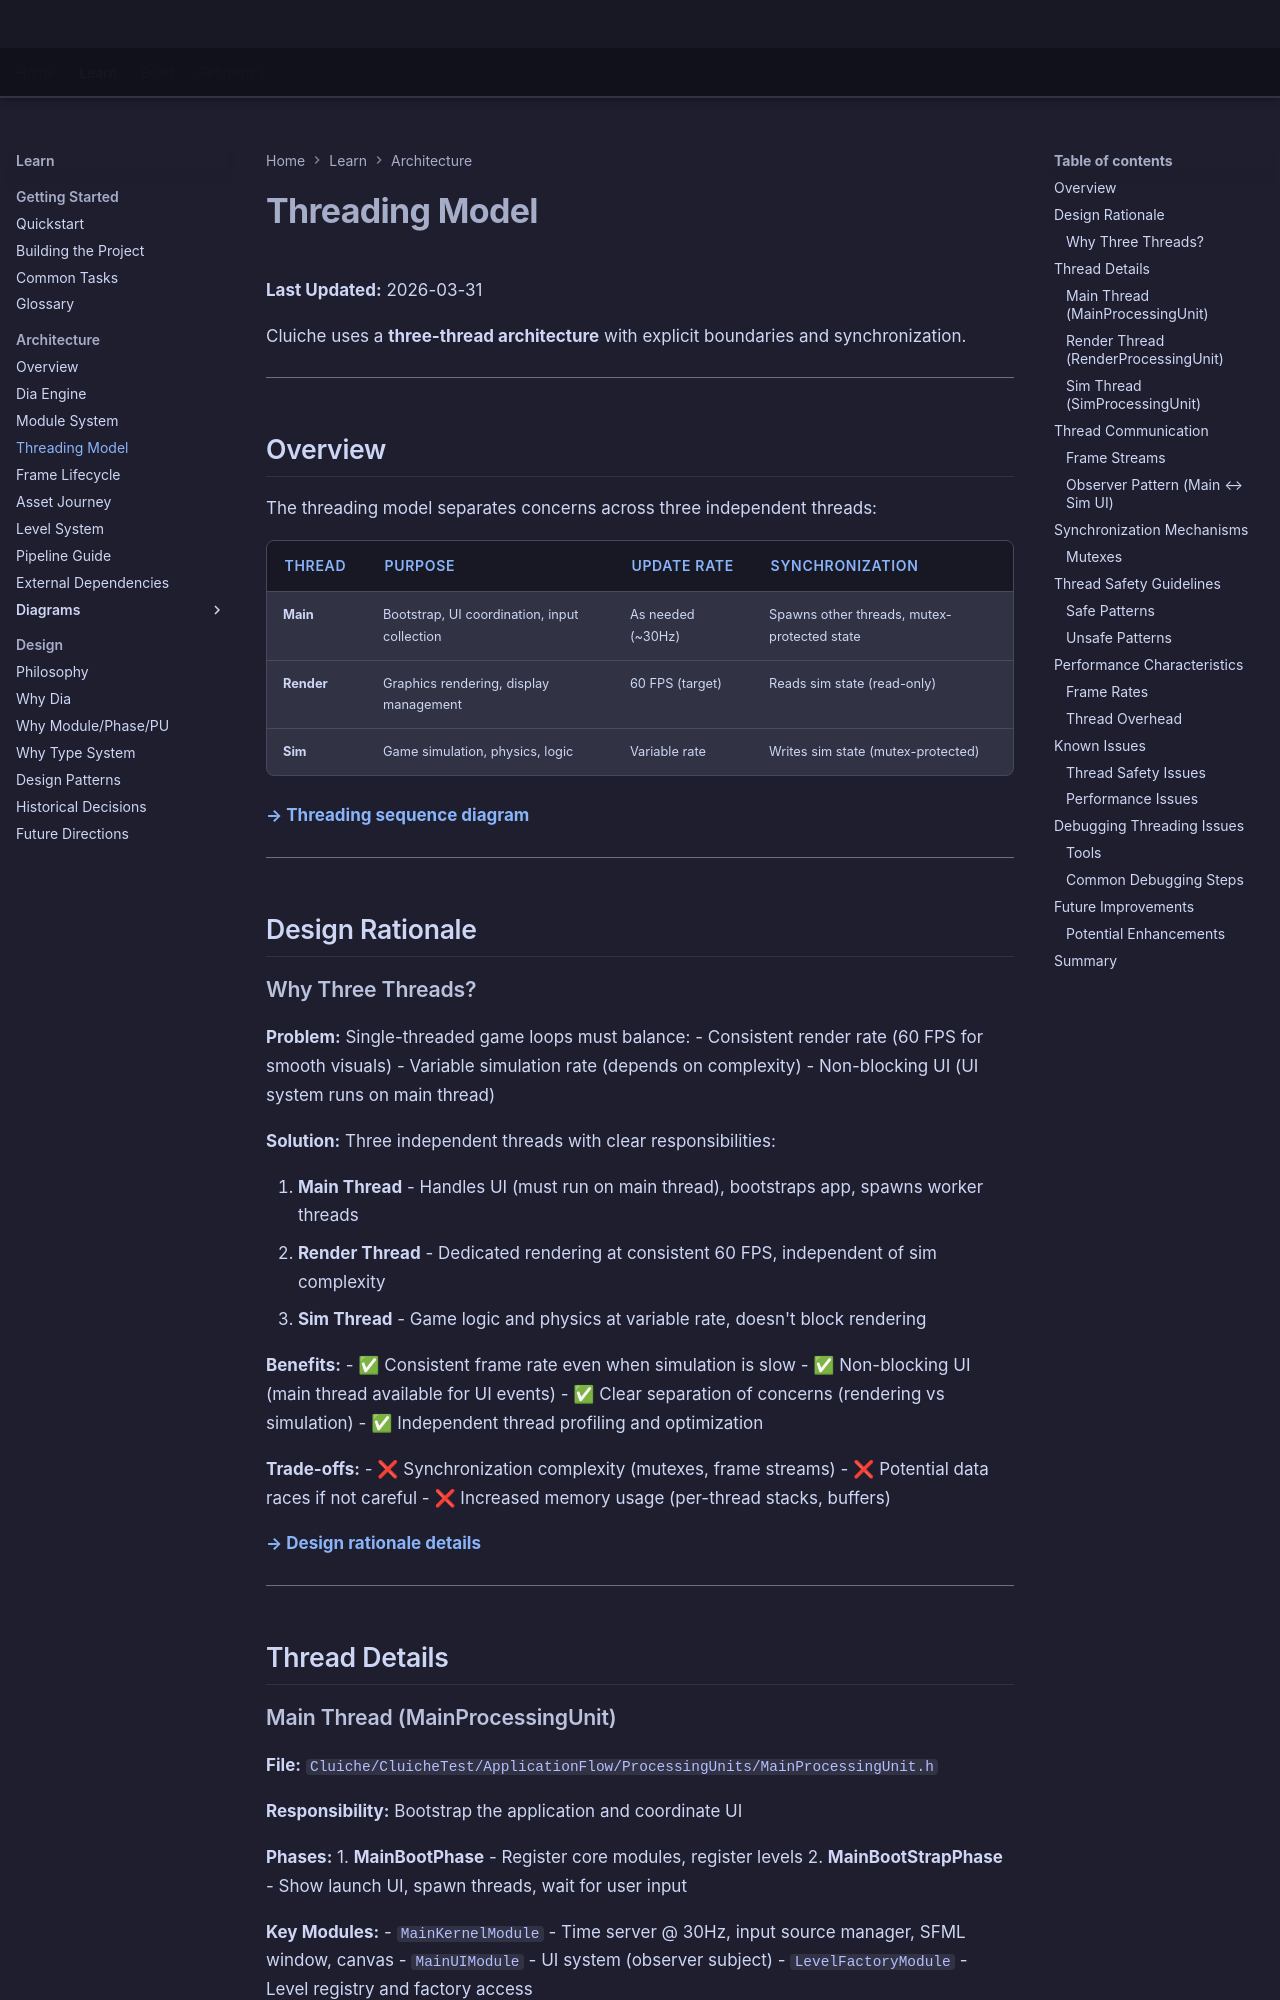

repository: LenihanConor/Cluiche · page: reference/architecture/threading-model/index.html · generator: mkdocs

# Threading Model

**Last Updated:** 2026-03-31

Cluiche uses a **three-thread architecture** with explicit boundaries and synchronization.

---

## Overview

The threading model separates concerns across three independent threads:

| Thread | Purpose | Update Rate | Synchronization |
|--------|---------|-------------|-----------------|
| **Main** | Bootstrap, UI coordination, input collection | As needed (~30Hz) | Spawns other threads, mutex-protected state |
| **Render** | Graphics rendering, display management | 60 FPS (target) | Reads sim state (read-only) |
| **Sim** | Game simulation, physics, logic | Variable rate | Writes sim state (mutex-protected) |

**[→ Threading sequence diagram](diagrams/threading-model.mmd)**

---

## Design Rationale

### Why Three Threads?

**Problem:** Single-threaded game loops must balance:
- Consistent render rate (60 FPS for smooth visuals)
- Variable simulation rate (depends on complexity)
- Non-blocking UI (UI system runs on main thread)

**Solution:** Three independent threads with clear responsibilities:

1. **Main Thread** - Handles UI (must run on main thread), bootstraps app, spawns worker threads
2. **Render Thread** - Dedicated rendering at consistent 60 FPS, independent of sim complexity
3. **Sim Thread** - Game logic and physics at variable rate, doesn't block rendering

**Benefits:**
- ✅ Consistent frame rate even when simulation is slow
- ✅ Non-blocking UI (main thread available for UI events)
- ✅ Clear separation of concerns (rendering vs simulation)
- ✅ Independent thread profiling and optimization

**Trade-offs:**
- ❌ Synchronization complexity (mutexes, frame streams)
- ❌ Potential data races if not careful
- ❌ Increased memory usage (per-thread stacks, buffers)

**[→ Design rationale details](../design-rationale/why-module-phase-pu.md)**

---

## Thread Details
